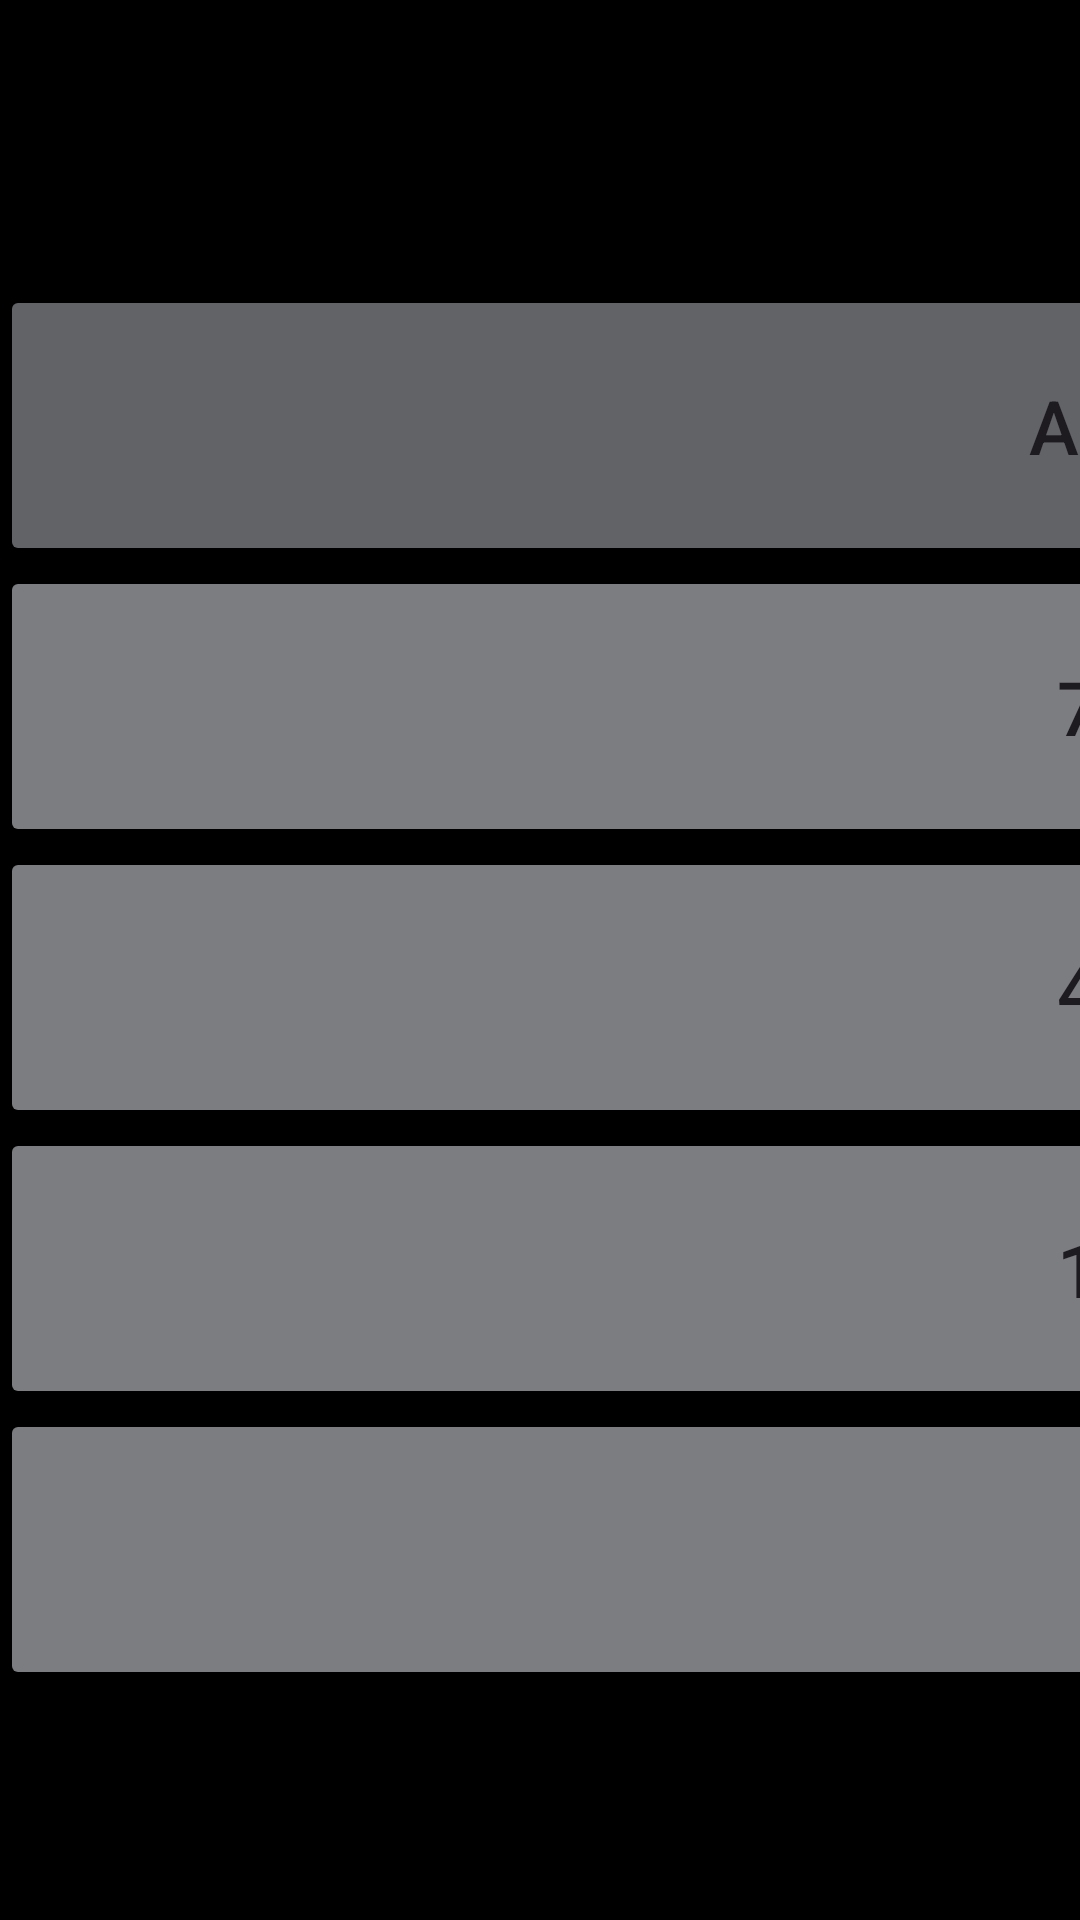

Produce the Android XML layout that renders to this screen, including the resource entries it uses.
<!-- AndroidManifest.xml: application theme Theme.Practica5_controles -->
<!-- res/layout/calculadora.xml -->
<?xml version="1.0" encoding="utf-8"?>
<GridLayout xmlns:android="http://schemas.android.com/apk/res/android"
    android:layout_width="match_parent"
    android:layout_height="match_parent"
    android:rowCount="6"
    android:columnCount="4"
    android:orientation="horizontal"
    android:background="@color/black"
    android:id="@+id/suma">


    <TextView
        android:layout_columnWeight="4"
        android:text="@string/result"
        android:textAlignment="textEnd"
        android:backgroundTint="@color/black"
        android:textSize="60sp"
        android:textColor="@color/white"
        android:layout_columnSpan="4"
        android:layout_marginBottom="15sp"
        android:id="@+id/txtResult"
        android:inputType="number"
        android:layout_marginEnd="10sp"/>


    <Button
        android:id="@+id/ac"
        android:layout_width="wrap_content"
        android:layout_height="wrap_content"
        android:text="@string/delete"
        android:backgroundTint="@color/gray"
        android:textSize="25sp"
        android:layout_columnWeight="1"
        android:padding="30sp"/>
    <Button
        android:id="@+id/masmenos"
        android:layout_width="wrap_content"
        android:layout_height="wrap_content"
        android:text="@string/masmenos"
        android:backgroundTint="@color/gray"
        android:textSize="25sp"
        android:layout_columnWeight="1"
        android:padding="30sp"/>
    <Button
        android:id="@+id/porcentaje"
        android:layout_width="wrap_content"
        android:layout_height="wrap_content"
        android:text="@string/porcentage"
        android:backgroundTint="@color/gray"
        android:textSize="25sp"
        android:layout_columnWeight="1"
        android:padding="30sp"/>
    <Button
        android:id="@+id/div"
        android:layout_width="wrap_content"
        android:layout_height="wrap_content"
        android:text="@string/divide"
        android:backgroundTint="@color/orange"
        android:textSize="25sp"
        android:layout_columnWeight="1"
        android:padding="30sp"/>


    <Button
        android:id="@+id/siete"
        android:layout_width="wrap_content"
        android:layout_height="wrap_content"
        android:text="@string/number_seven"
        android:backgroundTint="@color/lightgray"
        android:textSize="25sp"
        android:layout_columnWeight="1"
        android:padding="30sp"/>
    <Button
        android:id="@+id/ocho"
        android:layout_width="wrap_content"
        android:layout_height="wrap_content"
        android:text="@string/number_eight"
        android:backgroundTint="@color/lightgray"
        android:textSize="25sp"
        android:layout_columnWeight="1"
        android:padding="30sp"/>
    <Button
        android:id="@+id/nueve"
        android:layout_width="wrap_content"
        android:layout_height="wrap_content"
        android:text="@string/number_nine"
        android:backgroundTint="@color/lightgray"
        android:textSize="25sp"
        android:layout_columnWeight="1"
        android:padding="30sp"/>
    <Button
        android:id="@+id/mult"
        android:layout_width="wrap_content"
        android:layout_height="wrap_content"
        android:text="@string/multiply"
        android:backgroundTint="@color/orange"
        android:textSize="25sp"
        android:layout_columnWeight="1"
        android:padding="30sp"/>


    <Button
        android:id="@+id/cuatro"
        android:layout_width="wrap_content"
        android:layout_height="wrap_content"
        android:text="@string/number_four"
        android:backgroundTint="@color/lightgray"
        android:textSize="25sp"
        android:layout_columnWeight="1"
        android:padding="30sp"/>
    <Button
        android:id="@+id/cinco"
        android:layout_width="wrap_content"
        android:layout_height="wrap_content"
        android:text="@string/number_five"
        android:backgroundTint="@color/lightgray"
        android:textSize="25sp"
        android:layout_columnWeight="1"
        android:padding="30sp"/>
    <Button
        android:id="@+id/seis"
        android:layout_width="wrap_content"
        android:layout_height="wrap_content"
        android:text="@string/number_six"
        android:backgroundTint="@color/lightgray"
        android:textSize="25sp"
        android:layout_columnWeight="1"
        android:padding="30sp"/>
    <Button
        android:id="@+id/menos"
        android:layout_width="wrap_content"
        android:layout_height="wrap_content"
        android:text="@string/minus"
        android:backgroundTint="@color/orange"
        android:textSize="25sp"
        android:layout_columnWeight="1"
        android:padding="30sp"/>


    <Button
        android:id="@+id/uno"
        android:layout_width="wrap_content"
        android:layout_height="wrap_content"
        android:text="@string/number_one"
        android:backgroundTint="@color/lightgray"
        android:textSize="25sp"
        android:layout_columnWeight="1"
        android:padding="30sp"/>
    <Button
        android:id="@+id/dos"
        android:layout_width="wrap_content"
        android:layout_height="wrap_content"
        android:text="@string/number_two"
        android:backgroundTint="@color/lightgray"
        android:textSize="25sp"
        android:layout_columnWeight="1"
        android:padding="30sp"/>
    <Button
        android:id="@+id/tres"
        android:layout_width="wrap_content"
        android:layout_height="wrap_content"
        android:text="@string/number_three"
        android:backgroundTint="@color/lightgray"
        android:textSize="25sp"
        android:layout_columnWeight="1"
        android:padding="30sp"/>
    <Button
        android:id="@+id/mas"
        android:layout_width="wrap_content"
        android:layout_height="wrap_content"
        android:text="@string/plus"
        android:backgroundTint="@color/orange"
        android:textSize="25sp"
        android:layout_columnWeight="1"
        android:padding="30sp"/>


    <Button
        android:id="@+id/cero"
        android:layout_width="wrap_content"
        android:layout_height="wrap_content"
        android:text="@string/number_zero"
        android:backgroundTint="@color/lightgray"
        android:textSize="25sp"
        android:layout_columnWeight="1"
        android:layout_columnSpan="2"
        android:padding="30sp"/>

    <Button
        android:id="@+id/punto"
        android:layout_width="wrap_content"
        android:layout_height="wrap_content"
        android:layout_columnWeight="1"
        android:backgroundTint="@color/lightgray"
        android:text="@string/point"
        android:textSize="25sp"
        android:padding="30sp"/>
    <Button
        android:id="@+id/igual"
        android:layout_width="wrap_content"
        android:layout_height="wrap_content"
        android:layout_columnWeight="1"
        android:backgroundTint="@color/orange"
        android:padding="30sp"
        android:text="@string/equals"
        android:textSize="25sp" />

    </GridLayout>
<!-- resources referenced by this layout -->
<resources>
  <color name="black">#FF000000</color>
  <color name="gray">#616366</color>
  <color name="lightgray">#7C7D80</color>
  <color name="orange">#FF9E09</color>
  <color name="white">#FFFFFFFF</color>
  <string name="delete">AC</string>
  <string name="divide">/</string>
  <string name="equals">=</string>
  <string name="masmenos">+/-</string>
  <string name="minus">-</string>
  <string name="multiply">x</string>
  <string name="number_eight">8</string>
  <string name="number_five">5</string>
  <string name="number_four">4</string>
  <string name="number_nine">9</string>
  <string name="number_one">1</string>
  <string name="number_seven">7</string>
  <string name="number_six">6</string>
  <string name="number_three">3</string>
  <string name="number_two">2</string>
  <string name="number_zero">0</string>
  <string name="plus">+</string>
  <string name="point">.</string>
  <string name="porcentage">%</string>
  <string name="result">0</string>
  <style name="Theme.Practica5_controles" parent="Base.Theme.Practica5_controles" />
  <style name="Base.Theme.Practica5_controles" parent="Theme.Material3.DayNight.NoActionBar">
          
          
      </style>
</resources>
